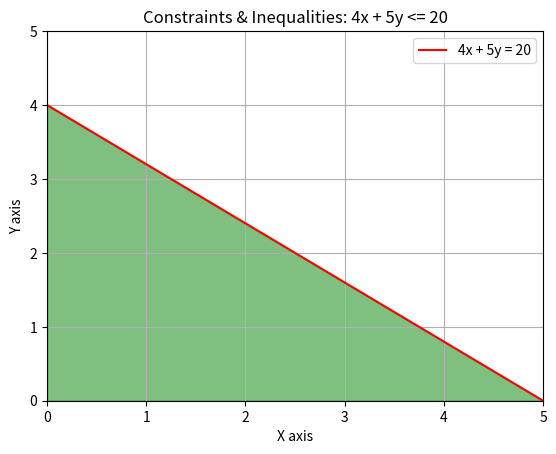

Python code for this plot:
import matplotlib.pyplot as plt
import numpy as np

x = np.linspace(0, 5, 400)
y = (20 - 4 * x) / 5
plt.plot(x, y, "red", label="4x + 5y = 20")
plt.fill_between(x, y, 0,  color="green", alpha=0.5)
plt.xlabel("X axis")
plt.ylabel("Y axis")
plt.title("Constraints & Inequalities: 4x + 5y <= 20")
plt.xlim(0, 5)
plt.ylim(0, 5)
plt.legend(loc="upper right")
plt.grid(True)
plt.show()
